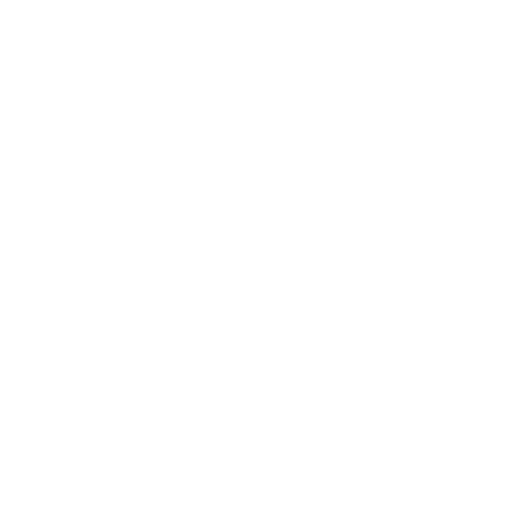
t = 0.00 s
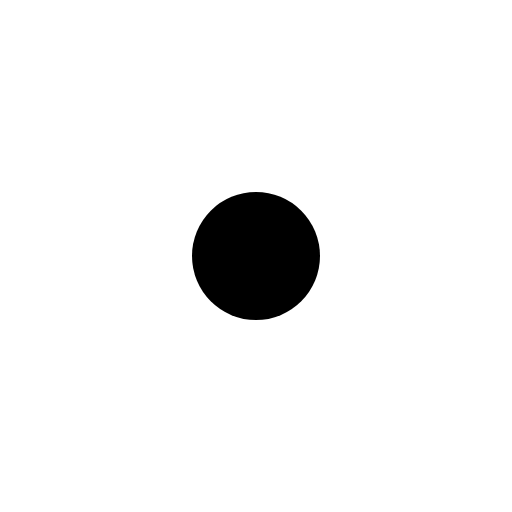
t = 0.25 s
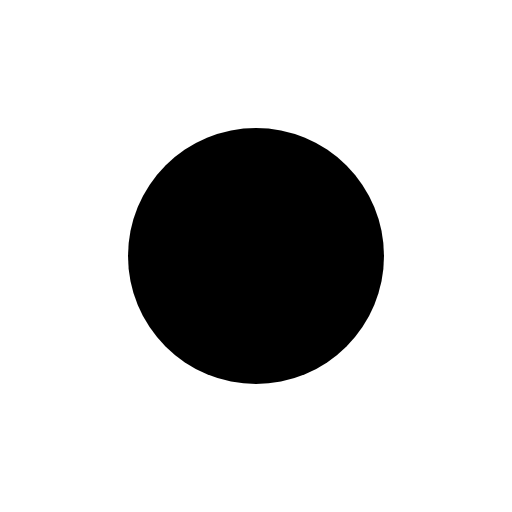
t = 0.50 s
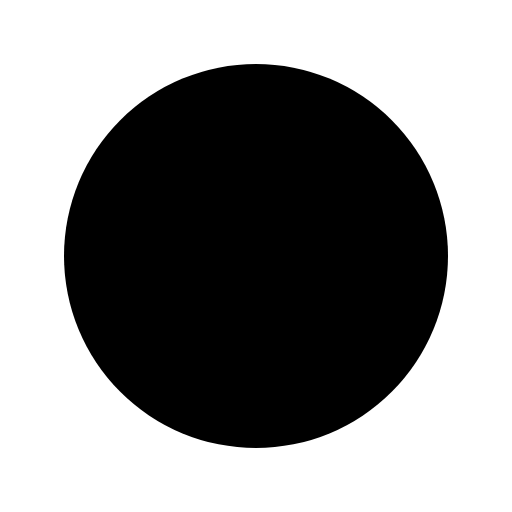
t = 0.75 s

The animated SVG that drew these frames (rendered in a browser with its animation timeline set to each time). Animation: 1 SMIL element (animate=1); one cycle of 1.00 s, repeats indefinitely.

<svg viewBox="0 0 80 80">
  <circle cx="40" cy="40" class="cargo-loading">
    <animate attributeName="r" values="0;40" dur="1s" repeatCount="indefinite" />
  </circle>
</svg>
